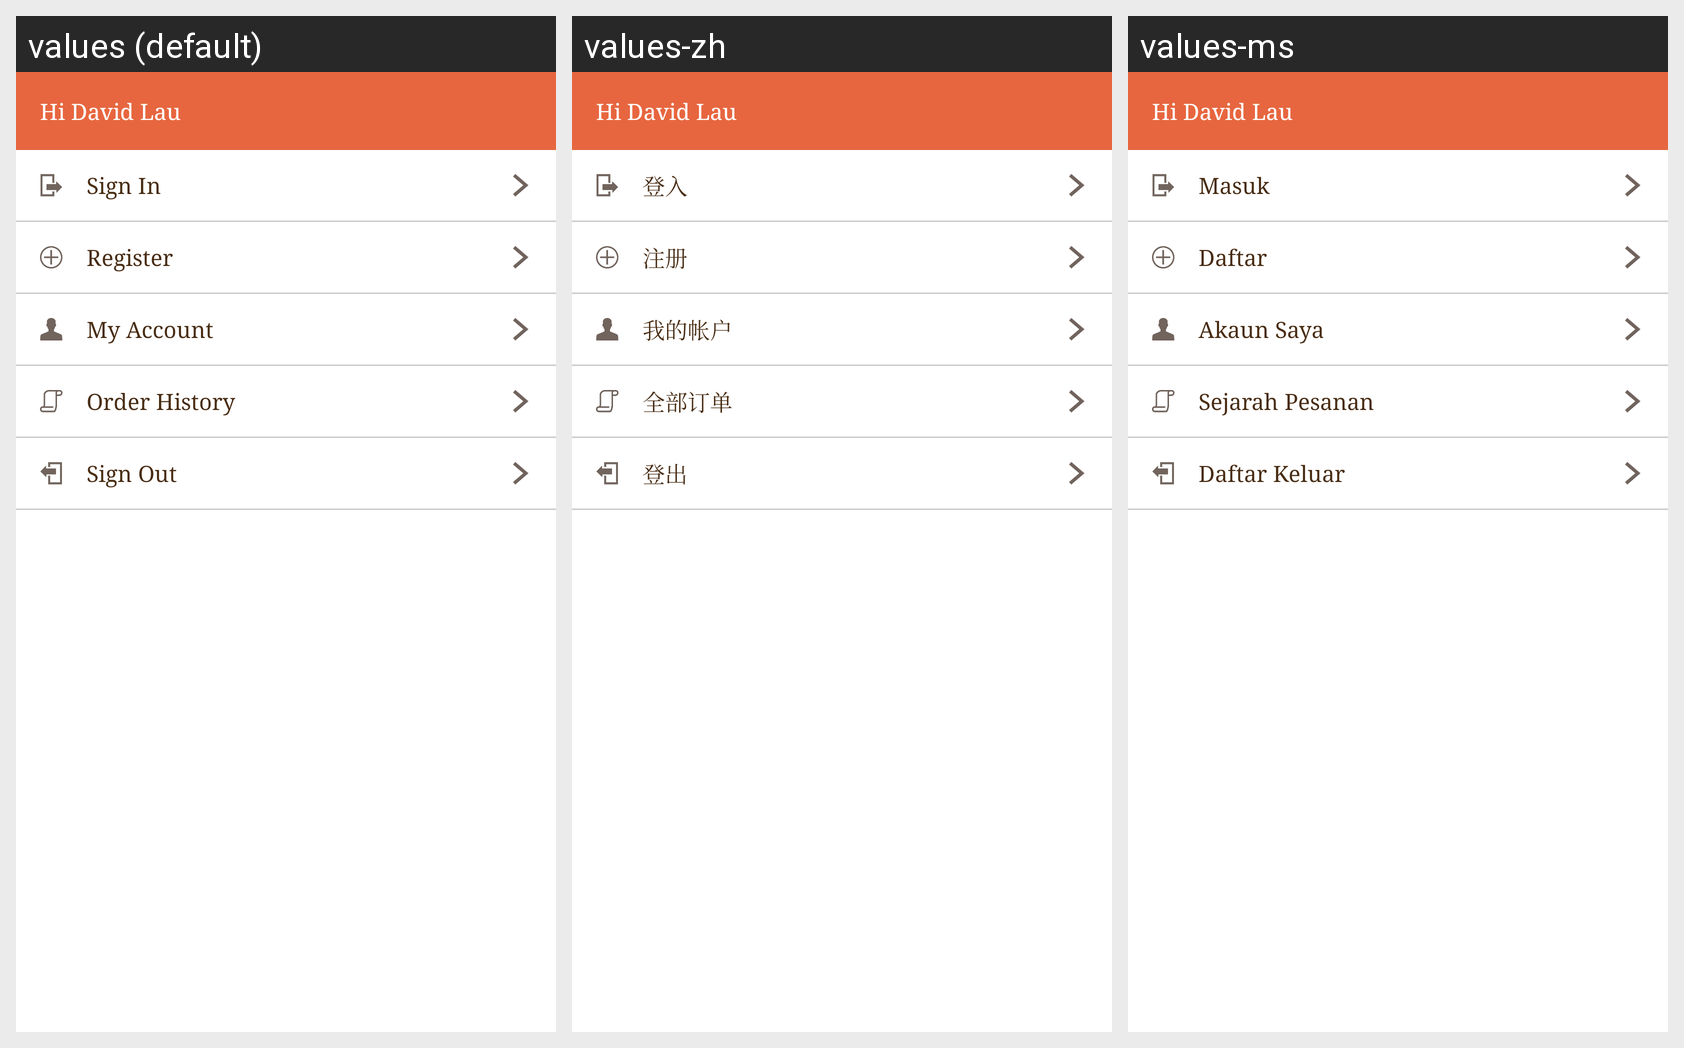

Strings drawn on this Android screen and how each of the app's shown locales translates them:
Android screen res/layout/window_menu.xml rendered under 3 locales, left to right: values (default), values-zh, values-ms. Device: Nexus 5 (rendered at 1080×1920; each locale shown at half size, 540×960, under a caption strip naming it); theme AppTheme.
Strings drawn on this screen, with the default value and each locale's value (text and hints the layout hard-codes, and strings that could not be matched under every locale, appear in the picture but are not listed):

sign_in
  values: Sign In
  values-zh: 登入
  values-ms: Masuk

register
  values: Register
  values-zh: 注册
  values-ms: Daftar

title_activity_my_account
  values: My Account
  values-zh: 我的帐户
  values-ms: Akaun Saya

title_activity_order_history
  values: Order History
  values-zh: 全部订单
  values-ms: Sejarah Pesanan

sign_out
  values: Sign Out
  values-zh: 登出
  values-ms: Daftar Keluar
